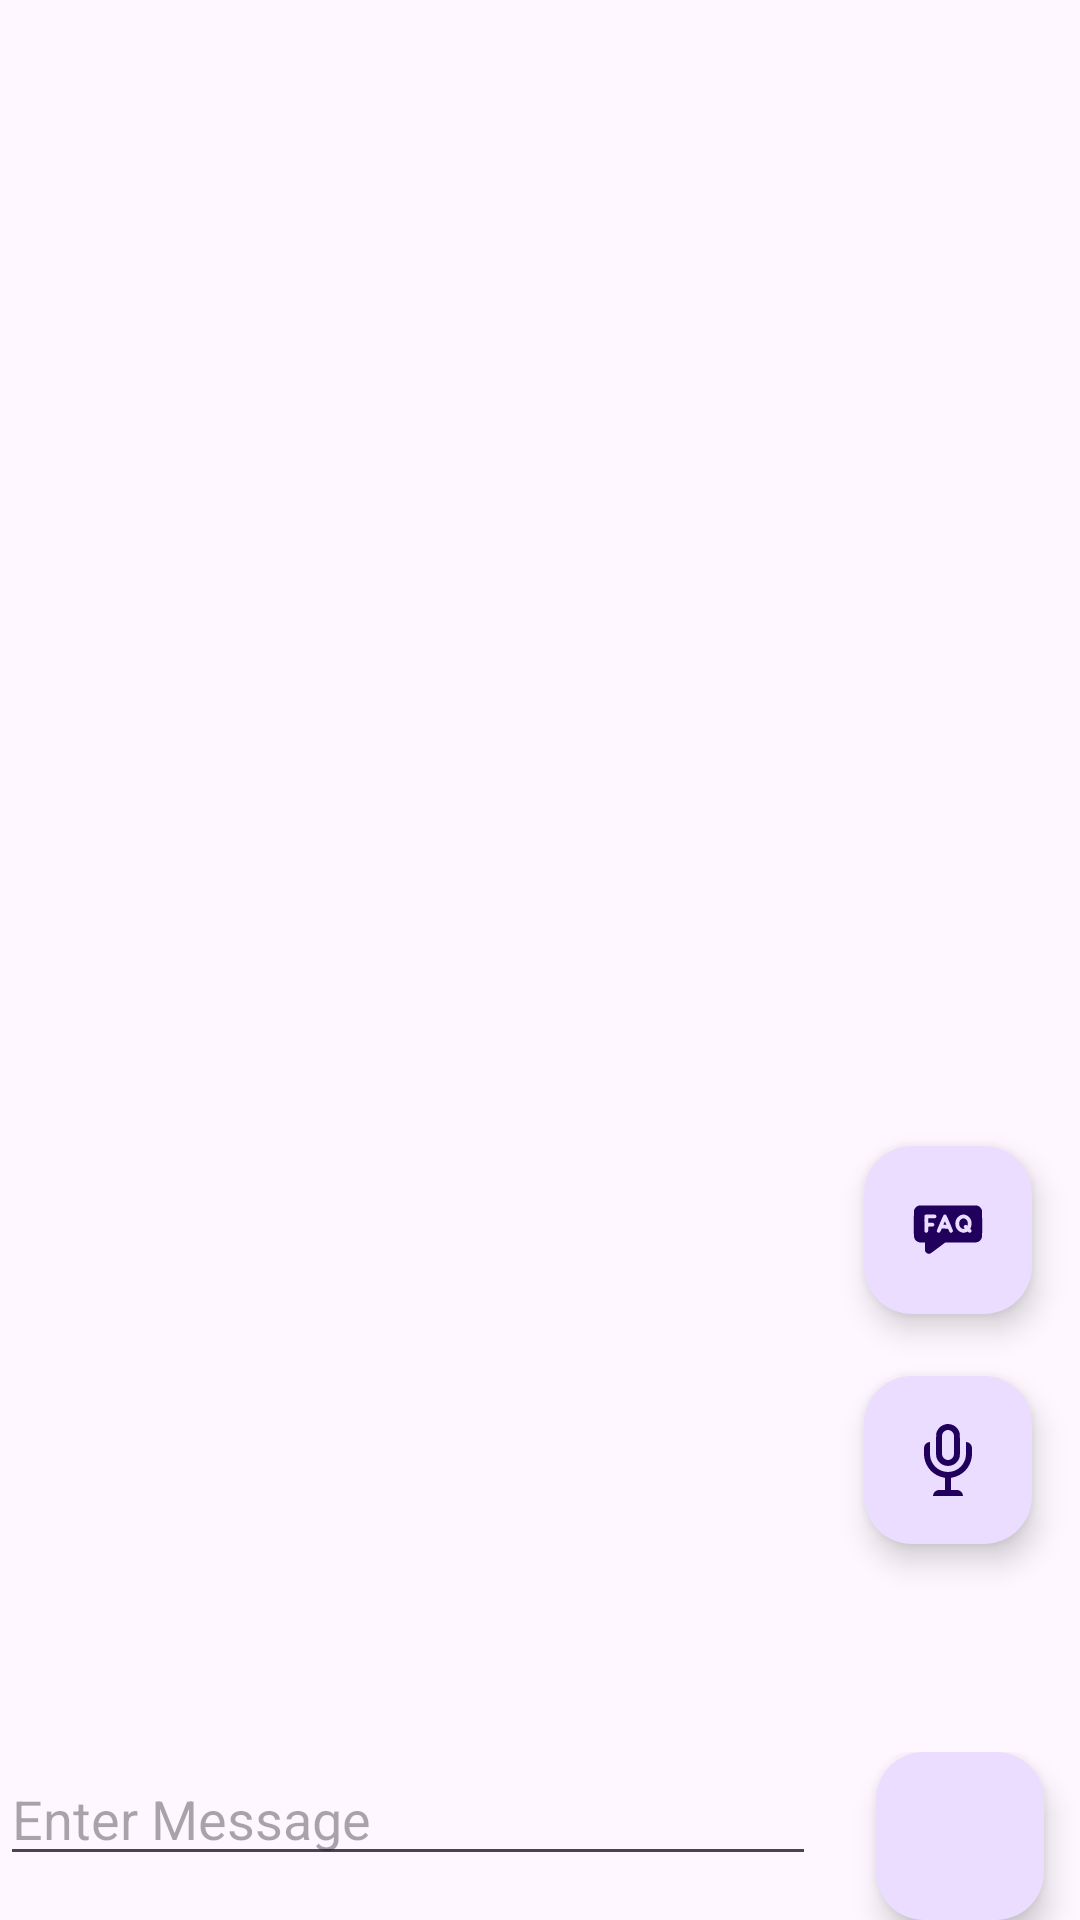

Here is an Android app screen rendered from its layout file. Give the layout XML and the strings, colors and styles it references.
<!-- AndroidManifest.xml: application theme Theme.UsainBolty -->
<!-- res/layout/chat_frag.xml -->
<?xml version="1.0" encoding="utf-8"?>
<androidx.constraintlayout.widget.ConstraintLayout
    xmlns:android="http://schemas.android.com/apk/res/android"
    xmlns:app="http://schemas.android.com/apk/res-auto"
    xmlns:tools="http://schemas.android.com/tools"
    android:layout_width="match_parent"
    android:layout_height="match_parent"
    tools:context=".MainActivity">


    <com.google.android.material.floatingactionbutton.FloatingActionButton
        android:id="@+id/help"
        android:layout_width="0dp"
        android:layout_height="wrap_content"
        android:layout_alignParentEnd="true"
        android:layout_gravity="center_vertical"
        android:layout_marginTop="180dp"
        android:layout_marginEnd="16dp"
        android:layout_weight="1"
        android:background="@color/purple_200"
        android:src="@drawable/faq"
        app:layout_constraintBottom_toBottomOf="parent"
        app:layout_constraintEnd_toEndOf="parent"
        app:layout_constraintTop_toTopOf="parent" />

    <com.google.android.material.floatingactionbutton.FloatingActionButton
        android:id="@+id/micro"
        android:layout_width="0dp"
        android:layout_height="wrap_content"
        android:layout_alignParentEnd="true"
        android:layout_gravity="center_vertical"
        android:layout_marginEnd="16dp"
        android:layout_weight="1"
        android:background="@color/purple_200"
        android:src="@drawable/microphone"
        app:layout_constraintBottom_toBottomOf="parent"
        app:layout_constraintEnd_toEndOf="parent"
        app:layout_constraintTop_toBottomOf="@id/help"
        app:layout_constraintVertical_bias="0.141" />

    <androidx.cardview.widget.CardView
            android:id="@+id/cardochka"
            android:visibility="invisible"
            android:layout_width="match_parent"
            android:layout_height="wrap_content"
            android:layout_marginLeft="8dp"
            android:layout_marginTop="8dp"
            android:layout_marginRight="8dp"
            android:checkable="true"
            android:clickable="true"
            android:elevation="8dp"
            android:focusable="true"
            app:cardElevation="8dp"
            android:theme="@style/Theme.UsainBolty"
            app:cardCornerRadius="12dp"
            app:layout_constraintEnd_toEndOf="parent"
            app:layout_constraintStart_toStartOf="parent"
            app:layout_constraintTop_toTopOf="parent">


            <androidx.constraintlayout.widget.ConstraintLayout
                android:layout_width="match_parent"
                android:layout_height="match_parent"
                android:layout_marginStart="16dp"
                android:layout_marginTop="16dp"
                android:layout_marginEnd="16dp"
                android:layout_marginBottom="16dp">

                <TextView
                    android:id="@+id/faqTxt1"
                    android:layout_width="match_parent"
                    android:layout_height="wrap_content"
                    android:textAppearance="?android:attr/textAppearanceLarge"
                    android:text="1)Как записаться ко врачу?"
                    app:layout_constraintEnd_toEndOf="parent"
                    app:layout_constraintStart_toStartOf="parent"
                    app:layout_constraintTop_toTopOf="parent"
                    app:layout_constraintBottom_toTopOf="@+id/faqTxt2"
                    />

                <TextView
                    android:id="@+id/faqTxt2"
                    android:layout_width="match_parent"
                    android:layout_height="wrap_content"
                    android:layout_marginTop="16dp"
                    android:text="2)У меня не работает карта,не вижу своего местоположения"
                    android:textAppearance="?android:attr/textAppearanceLarge"
                    app:layout_constraintBottom_toTopOf="@+id/faqTxt3"
                    app:layout_constraintEnd_toEndOf="parent"
                    app:layout_constraintStart_toStartOf="parent"
                    app:layout_constraintTop_toBottomOf="@+id/faqTxt1" />

                <TextView
                    android:id="@+id/faqTxt3"
                    android:layout_width="match_parent"
                    android:layout_height="wrap_content"
                    android:layout_marginTop="16dp"
                    android:textAppearance="?android:attr/textAppearanceLarge"
                    android:text="3)Не работает счетчик электромагнитной индукции"
                    app:layout_constraintEnd_toEndOf="parent"
                    app:layout_constraintStart_toStartOf="parent"
                    app:layout_constraintTop_toBottomOf="@+id/faqTxt2"
                    app:layout_constraintBottom_toTopOf="@+id/faqTxt4"
                    />

                <TextView
                    android:id="@+id/faqTxt4"
                    android:layout_width="match_parent"
                    android:layout_height="wrap_content"
                    android:layout_marginTop="16dp"
                    android:textAppearance="?android:attr/textAppearanceLarge"
                    android:text="4)Как можно провести дистанционную консультацию со врачом?"
                    app:layout_constraintEnd_toEndOf="parent"
                    app:layout_constraintStart_toStartOf="parent"
                    app:layout_constraintTop_toBottomOf="@+id/faqTxt3"
                    app:layout_constraintBottom_toTopOf="@+id/faqTxt5"
                    />

                <TextView
                    android:id="@+id/faqTxt5"
                    android:layout_width="match_parent"
                    android:layout_height="wrap_content"
                    android:textAppearance="?android:attr/textAppearanceLarge"
                    android:text="5)Рассказать шутку"
                    app:layout_constraintEnd_toEndOf="parent"
                    android:layout_marginTop="16dp"
                    app:layout_constraintStart_toStartOf="parent"
                    app:layout_constraintTop_toBottomOf="@+id/faqTxt4"
                    app:layout_constraintBottom_toBottomOf="parent"
                    />

            </androidx.constraintlayout.widget.ConstraintLayout>
        </androidx.cardview.widget.CardView>


    <androidx.recyclerview.widget.RecyclerView
        android:id="@+id/idRVChats"
        android:layout_width="match_parent"
        android:layout_height="match_parent"
        android:layout_above="@id/idLLMessage"
        tools:layout_editor_absoluteX="0dp"
        tools:layout_editor_absoluteY="0dp" />

    <LinearLayout
        android:id="@+id/idLLMessage"
        android:layout_width="match_parent"
        android:layout_height="wrap_content"
        android:layout_alignParentBottom="true"
        android:orientation="horizontal"
        android:weightSum="5"
        app:layout_constraintBottom_toBottomOf="parent"
        app:layout_constraintStart_toStartOf="parent">


        <EditText
            android:id="@+id/idEdtMessage"
            android:layout_width="0dp"
            android:layout_height="wrap_content"
            android:layout_weight="4"
            android:hint="Enter Message" />


        <com.google.android.material.floatingactionbutton.FloatingActionButton
            android:id="@+id/idIBSend"
            android:layout_width="0dp"
            android:layout_height="wrap_content"
            android:layout_gravity="center_vertical"
            android:layout_marginLeft="20dp"
            android:layout_weight="1"
            android:background="@color/purple_200"
            android:src="@drawable/ic_baseline_send_24" />

    </LinearLayout>

</androidx.constraintlayout.widget.ConstraintLayout>
<!-- resources referenced by this layout -->
<resources>
  <color name="purple_200">#FFBB86FC</color>
  <!-- drawable faq: vector/xml drawable (drawable, 2450 chars, omitted) -->
  <!-- drawable microphone (drawable) -->
  <vector xmlns:android="http://schemas.android.com/apk/res/android"
      android:width="512dp"
      android:height="512dp"
      android:viewportWidth="512"
      android:viewportHeight="512">
    <path
        android:pathData="M242.7,1c-28.3,5.1 -51.4,22.5 -63.3,47.5 -8.3,17.5 -7.8,11.6 -8.1,97.5 -0.4,84 -0.4,84.2 5.6,99 4.8,11.8 9.1,18 19.6,28.5 8.2,8.2 11.6,10.9 19,14.7 26.6,13.7 54.4,13.7 81,-0 7.4,-3.8 10.8,-6.5 19,-14.7 10.5,-10.5 14.8,-16.7 19.6,-28.5 6,-14.8 6,-15 5.6,-99 -0.3,-85.9 0.2,-80 -8.1,-97.5 -13.7,-28.8 -41.5,-47 -73.6,-48 -6.3,-0.2 -13.7,-0 -16.3,0.5zM273.2,46.7c11.2,5.3 19.5,14.4 23.5,26.1 1.5,4.1 1.7,12.8 2,71.4 0.3,40.1 0,69.6 -0.6,73.8 -3.4,24.4 -25.2,41.1 -48.7,37.2 -18.7,-3.1 -32.9,-17.9 -35.5,-37.2 -0.6,-4.2 -0.9,-33.7 -0.6,-73.8 0.3,-58.6 0.5,-67.3 2,-71.4 4.7,-13.7 15,-23.8 29.2,-28.5 2.5,-0.8 7.5,-1.2 13,-1 7.7,0.2 10,0.7 15.7,3.4z"
        android:fillColor="#000000"
        android:strokeColor="#00000000"/>
    <path
        android:pathData="M119,129.1c-16.8,3.3 -30.6,18.6 -33.2,37.1 -1.2,8.7 -0.4,59.9 1.2,70.3 10.9,73 64.7,129.9 136.2,143.9l11.3,2.2 0.3,43.2 0.2,43.2 -21.2,-0c-11.7,-0 -24.1,0.5 -27.6,1 -19.3,2.7 -34.2,18.2 -36.5,37.7l-0.5,4.3 106.8,-0 106.8,-0 -0.5,-4.3c-2.3,-19.5 -17.2,-35 -36.5,-37.7 -3.5,-0.5 -15.9,-1 -27.6,-1l-21.2,-0 0.2,-43.2 0.3,-43.2 11.3,-2.2c71.5,-14 125.3,-70.9 136.2,-143.9 1.6,-10.3 2.4,-61.6 1.2,-70.2 -2.9,-20.4 -17.3,-35.1 -36.9,-37.8l-5.3,-0.7 0,46.4c0,51.7 -0.7,60.7 -6,77.3 -17.1,53.5 -66.1,89.5 -122,89.5 -55.9,-0 -104.9,-36 -122,-89.5 -5.3,-16.6 -6,-25.6 -6,-77.3l0,-46.2 -2.2,0.1c-1.3,0.1 -4.3,0.5 -6.8,1z"
        android:fillColor="#000000"
        android:strokeColor="#00000000"/>
  </vector>
  <style name="Theme.UsainBolty" parent="Theme.Material3.Light">
          <item name="android:actionBarStyle">@style/Theme.AppCompat.Light</item>
          <item name="android:statusBarColor">@color/darkgr</item>
      </style>
  <color name="darkgr">#1b691f</color>
</resources>
